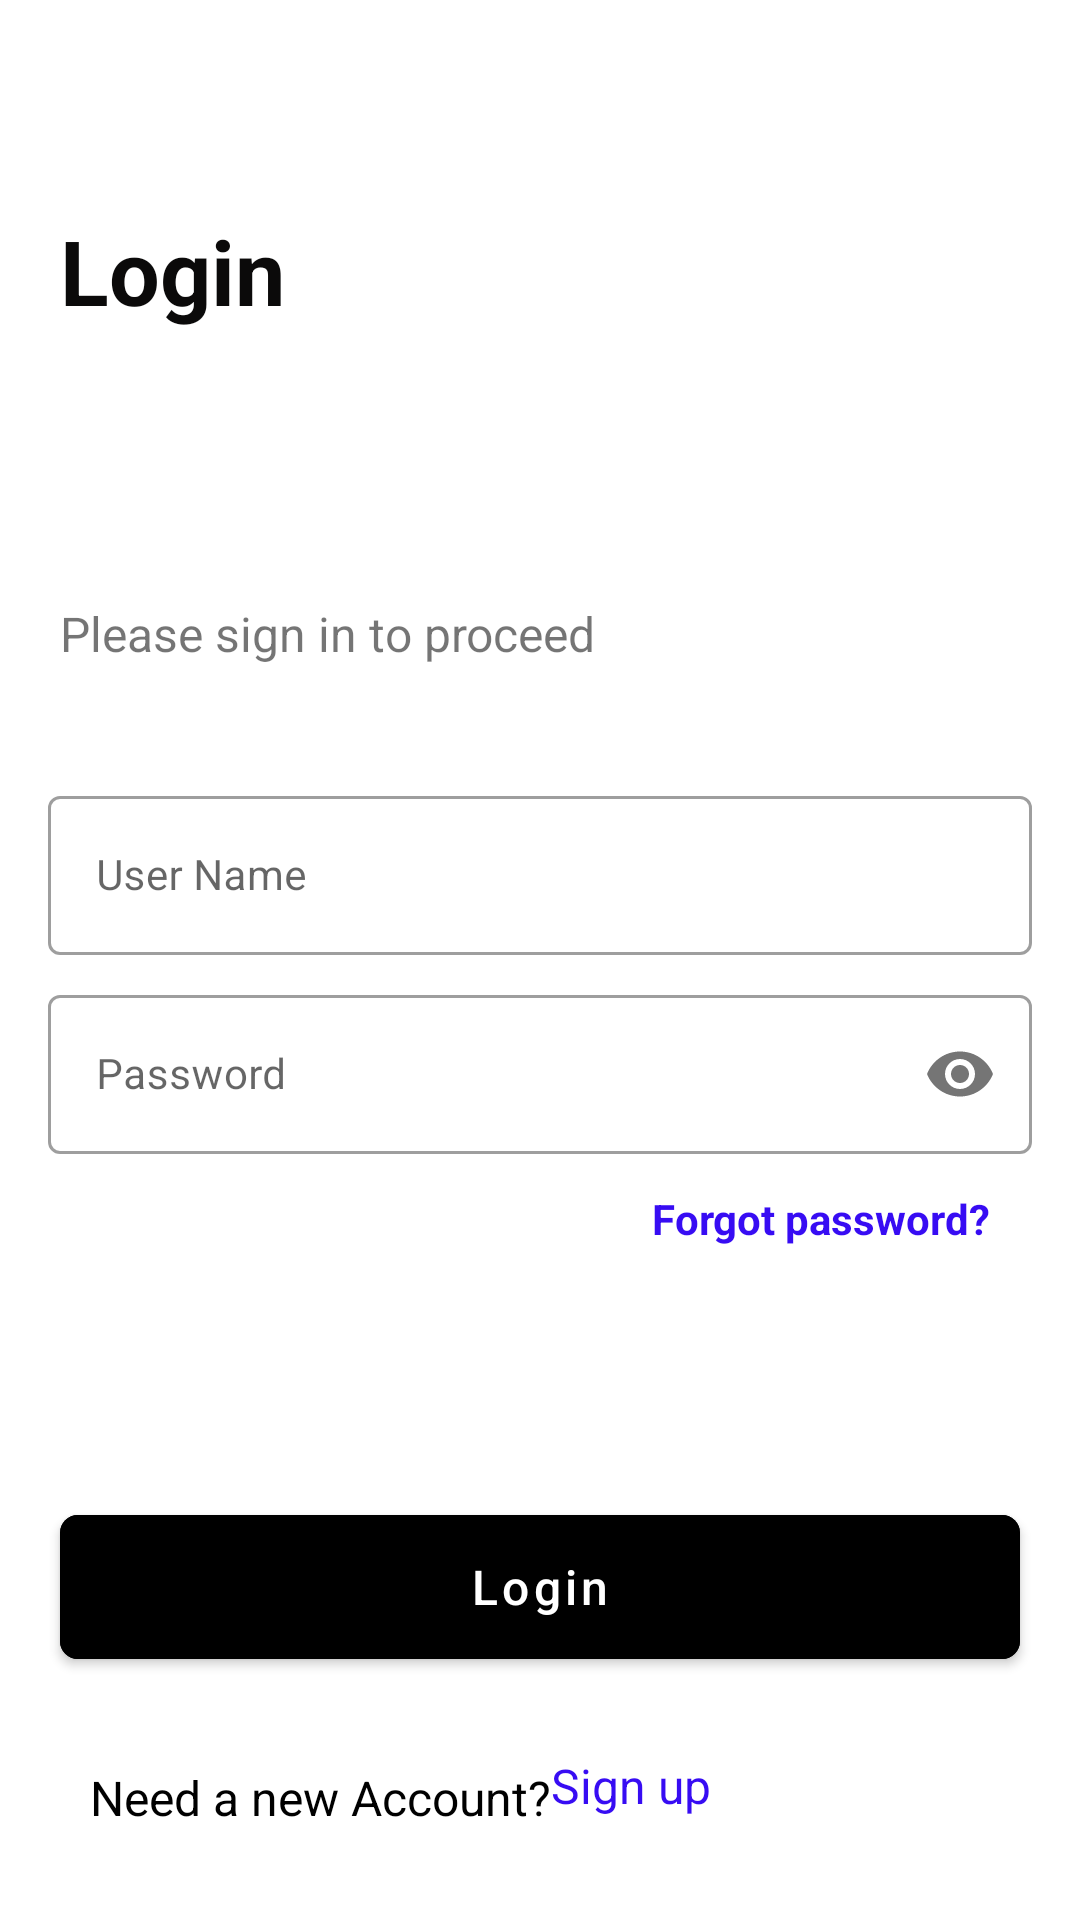

Android layout source for this screen:
<!-- AndroidManifest.xml: application theme Theme.Farmgenix -->
<!-- res/layout/activity_signup.xml -->
<?xml version="1.0" encoding="utf-8"?>
<RelativeLayout xmlns:android="http://schemas.android.com/apk/res/android"
    xmlns:app="http://schemas.android.com/apk/res-auto"
    xmlns:tools="http://schemas.android.com/tools"
    android:layout_width="match_parent"
    android:layout_height="match_parent"
    android:background="@color/white"
    tools:context=".signup">


    <TextView
        android:id="@+id/welcome_t"
        android:layout_width="wrap_content"
        android:layout_height="wrap_content"
        android:layout_marginLeft="20dp"
        android:layout_marginTop="70dp"
        android:text="Login"
        android:layout_marginBottom="60dp"
        android:textColor="#0B0A0A"
        android:textSize="30sp"
        android:textStyle="bold">

    </TextView>

    <TextView
        android:id="@+id/text_one"
        android:layout_width="wrap_content"
        android:layout_height="wrap_content"
        android:layout_below="@id/welcome_t"
        android:layout_marginLeft="20dp"
        android:layout_marginTop="30dp"
        android:text="Please sign in to proceed"
        android:textSize="16sp">

    </TextView>

    <com.google.android.material.textfield.TextInputLayout
        android:id="@+id/tilEmail"
        style="@style/AppTheme.InputField"
        android:layout_width="match_parent"
        android:layout_height="wrap_content"
        android:layout_below="@id/text_one"
        android:layout_marginLeft="16dp"
        android:layout_marginTop="30dp"
        android:layout_marginRight="16dp"
        android:hint="User Name">

    </com.google.android.material.textfield.TextInputLayout>

    <com.google.android.material.textfield.TextInputLayout
        android:id="@+id/tilPassword"
        style="@style/AppTheme.InputField"
        android:layout_width="match_parent"
        android:layout_height="wrap_content"
        android:layout_below="@id/tilEmail"
        android:layout_marginLeft="16dp"
        android:layout_marginTop="8dp"
        android:layout_marginRight="16dp"
        android:hint="User Name"
        >

        <com.google.android.material.textfield.TextInputEditText
            android:id="@+id/etPasswordd"
            android:layout_width="match_parent"
            android:layout_height="wrap_content"
            android:inputType="text"
            android:textSize="14sp" />
    </com.google.android.material.textfield.TextInputLayout>
    <com.google.android.material.textfield.TextInputLayout
        android:id="@+id/usernamee"
        style="@style/AppTheme.InputField"
        android:layout_width="match_parent"
        android:layout_height="wrap_content"
        android:layout_below="@id/tilPassword"
        android:layout_marginLeft="16dp"
        android:layout_marginTop="8dp"
        android:layout_marginRight="16dp"
        android:hint="Password"
        app:passwordToggleEnabled="true">

        <com.google.android.material.textfield.TextInputEditText
            android:id="@+id/usertil"
            android:layout_width="match_parent"
            android:layout_height="wrap_content"
            android:inputType="textPassword"
            android:textSize="14sp" />
    </com.google.android.material.textfield.TextInputLayout>

    <TextView
        android:id="@+id/text_one_remforgot"
        android:layout_width="wrap_content"
        android:layout_height="wrap_content"
        android:layout_below="@id/usernamee"
        android:layout_alignParentRight="true"
        android:layout_marginTop="12dp"
        android:layout_marginRight="30dp"
        android:text="Forgot password?"
        android:textColor="#370CF3"
        android:textSize="14sp"
        android:textStyle="bold">

    </TextView>


    <com.google.android.material.button.MaterialButton
        android:id="@+id/btnSignIn"
        android:layout_width="match_parent"
        android:layout_height="60dp"
        android:layout_alignParentBottom="true"
        android:layout_marginLeft="20dp"
        android:layout_marginTop="430dp"
        android:layout_marginRight="20dp"
        android:backgroundTint="@color/black"
        android:layout_marginBottom="81dp"
        android:text="Login"
        android:textAllCaps="false"
        android:textSize="16sp"
        app:cornerRadius="6dp" />
    <TextView
        android:id="@+id/text_one_dont"
        android:layout_width="wrap_content"
        android:layout_height="wrap_content"
        android:layout_alignParentBottom="true"
        android:layout_marginLeft="30dp"
        android:layout_marginTop="10dp"
        android:layout_marginBottom="30dp"
        android:text="Need a new Account?"
        android:textColor="@color/black"
        android:textSize="16sp">

    </TextView>

    <TextView
        android:id="@+id/text_one_donttwobone"
        android:layout_width="wrap_content"
        android:layout_height="wrap_content"
        android:layout_alignParentBottom="true"
        android:layout_marginLeft="0dp"
        android:layout_marginBottom="34dp"
        android:layout_toRightOf="@id/text_one_dont"
        android:text="Sign up"
        android:textColor="#370CF3"
        android:textSize="16sp">

    </TextView>


</RelativeLayout>
<!-- resources referenced by this layout -->
<resources>
  <color name="black">#FF000000</color>
  <color name="white">#FFFFFFFF</color>
  <style name="AppTheme.InputField" parent="Widget.MaterialComponents.TextInputLayout.OutlinedBox">
  
      </style>
  <style name="Theme.Farmgenix" parent="Theme.MaterialComponents.DayNight.NoActionBar.Bridge">
          
          <item name="colorPrimary">@color/purple_500</item>
          <item name="colorPrimaryVariant">@color/purple_700</item>
          <item name="colorOnPrimary">@color/white</item>
          
          <item name="colorSecondary">@color/teal_200</item>
          <item name="colorSecondaryVariant">@color/teal_700</item>
          <item name="colorOnSecondary">@color/black</item>
          
          <item name="android:statusBarColor">?attr/colorPrimaryVariant</item>
          
      </style>
  <color name="purple_500">#FF6200EE</color>
  <color name="purple_700">#FF3700B3</color>
  <color name="teal_200">#737878</color>
  <color name="teal_700">#FF018786</color>
</resources>
